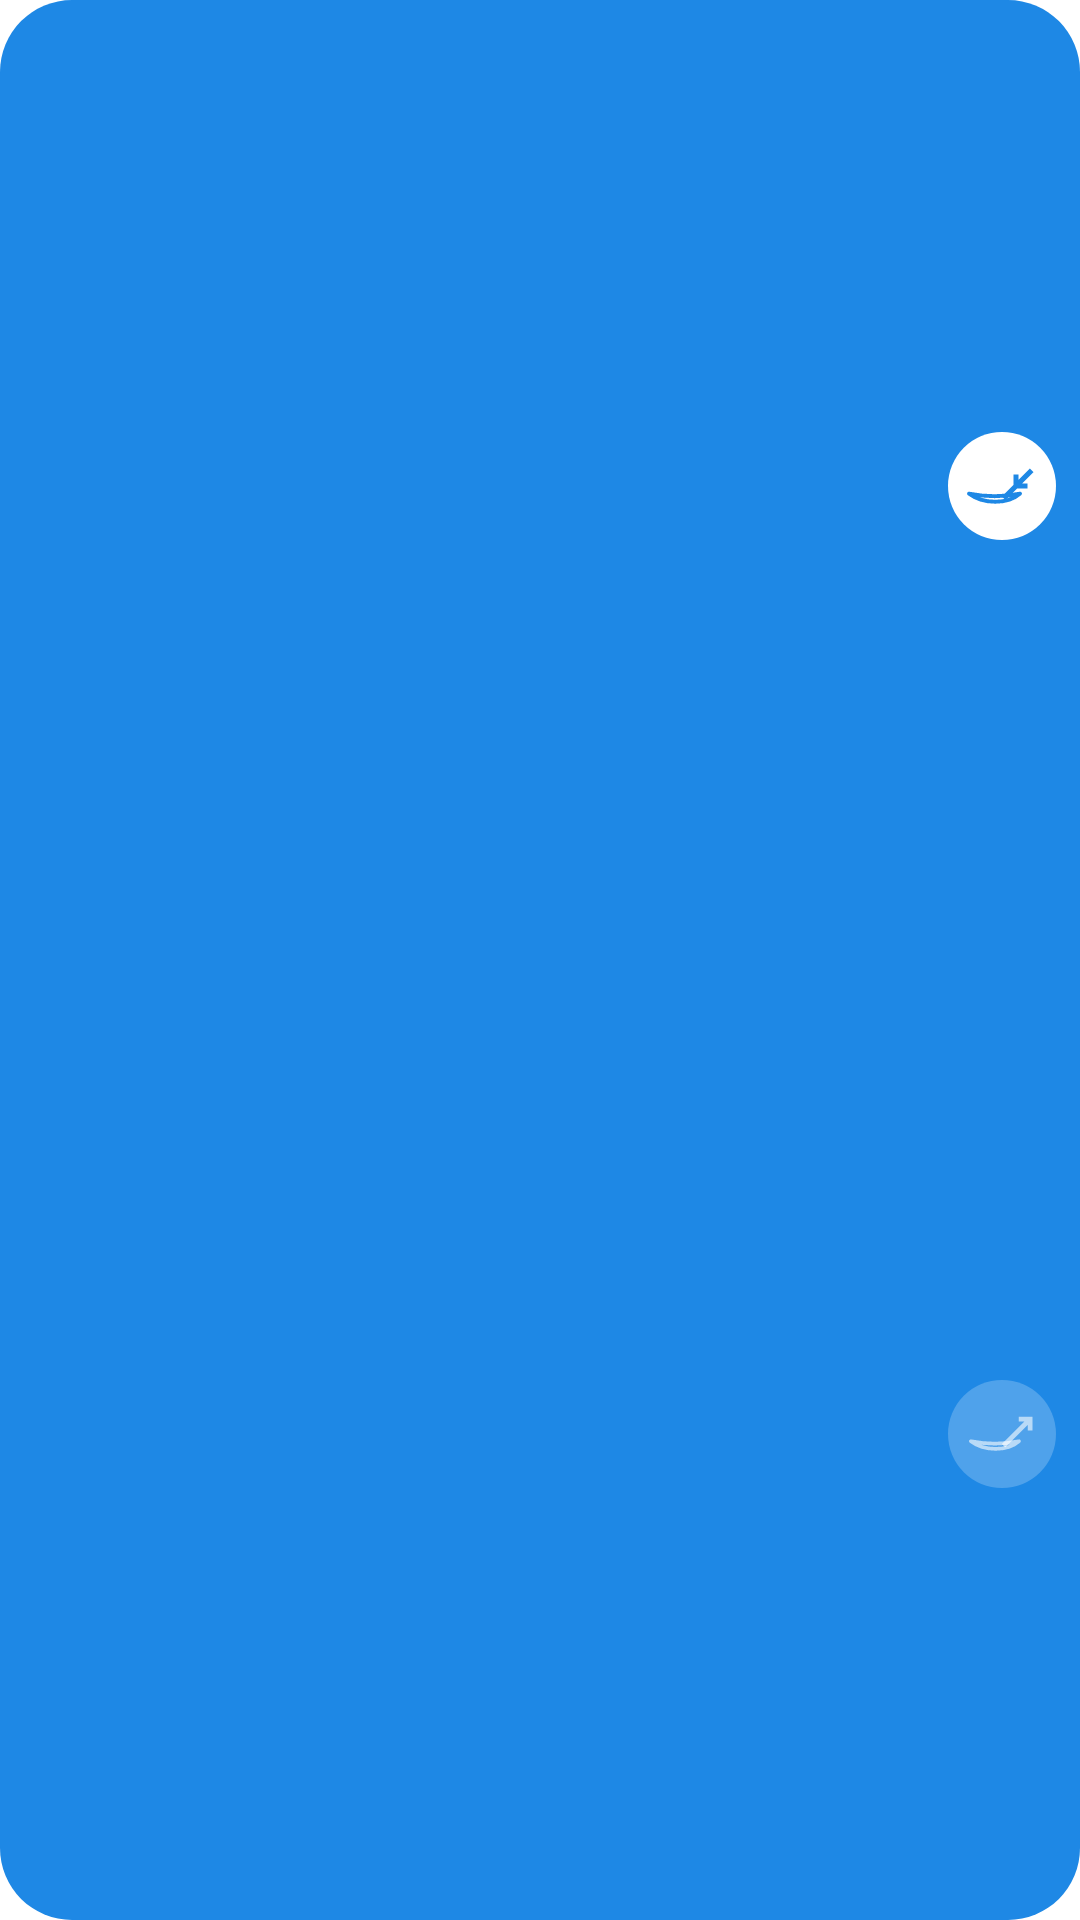

Write the Android layout XML for this screen, with the resource values it uses.
<!-- AndroidManifest.xml: application theme Theme.Pouchwise -->
<!-- res/layout/widget_wide.xml -->
<?xml version="1.0" encoding="utf-8"?>
<LinearLayout xmlns:android="http://schemas.android.com/apk/res/android"
    android:id="@+id/widget_wide_root"
    android:layout_width="match_parent"
    android:layout_height="match_parent"
    android:background="@drawable/widget_bg"
    android:gravity="center_vertical"
    android:orientation="horizontal"
    android:paddingStart="8dp"
    android:paddingEnd="8dp"
    android:paddingTop="6dp"
    android:paddingBottom="6dp">

    <ImageView
        android:id="@+id/widget_wide_ring"
        android:layout_width="50dp"
        android:layout_height="50dp"
        android:scaleType="fitCenter"
        android:contentDescription="@string/widget_ring_label" />

    <LinearLayout
        android:layout_width="0dp"
        android:layout_height="wrap_content"
        android:layout_weight="1"
        android:orientation="vertical"
        android:paddingStart="8dp"
        android:paddingEnd="4dp">

        <TextView
            android:id="@+id/widget_wide_count"
            android:layout_width="match_parent"
            android:layout_height="34dp"
            android:autoSizeMaxTextSize="24sp"
            android:autoSizeMinTextSize="12sp"
            android:autoSizeStepGranularity="1sp"
            android:autoSizeTextType="uniform"
            android:gravity="center_vertical|start"
            android:maxLines="1"
            android:textColor="#FFFFFFFF"
            android:textSize="24sp"
            android:textStyle="bold" />

        <LinearLayout
            android:layout_width="match_parent"
            android:layout_height="wrap_content"
            android:gravity="center_vertical"
            android:orientation="horizontal">

            <TextView
                android:id="@+id/widget_wide_sub"
                android:layout_width="0dp"
                android:layout_height="wrap_content"
                android:layout_weight="1"
                android:ellipsize="end"
                android:maxLines="1"
                android:textColor="#D9FFFFFF"
                android:textSize="12sp" />

            <Chronometer
                android:id="@+id/widget_wide_timer"
                android:layout_width="wrap_content"
                android:layout_height="wrap_content"
                android:layout_marginStart="4dp"
                android:maxLines="1"
                android:textColor="#FFFFFFFF"
                android:textSize="12sp"
                android:textStyle="bold"
                android:visibility="gone" />
        </LinearLayout>
    </LinearLayout>

    
    <LinearLayout
        android:id="@+id/widget_wide_buttons"
        android:layout_width="36dp"
        android:layout_height="match_parent"
        android:orientation="vertical">

        <ImageView
            android:id="@+id/widget_wide_add"
            android:layout_width="match_parent"
            android:layout_height="0dp"
            android:layout_weight="1"
            android:contentDescription="@string/widget_add"
            android:scaleType="fitCenter"
            android:src="@drawable/widget_btn_toss_in" />

        <ImageView
            android:id="@+id/widget_wide_remove"
            android:layout_width="match_parent"
            android:layout_height="0dp"
            android:layout_weight="1"
            android:layout_marginTop="4dp"
            android:contentDescription="@string/widget_remove"
            android:scaleType="fitCenter"
            android:src="@drawable/widget_btn_pull_out_off" />
    </LinearLayout>
</LinearLayout>
<!-- resources referenced by this layout -->
<resources>
  <!-- drawable widget_bg (drawable) -->
  <?xml version="1.0" encoding="utf-8"?>
  <shape xmlns:android="http://schemas.android.com/apk/res/android" android:shape="rectangle">
      <solid android:color="#FF1E88E5" />
      <corners android:radius="24dp" />
  </shape>
  <!-- drawable widget_btn_pull_out_off (drawable) -->
  <?xml version="1.0" encoding="utf-8"?>
  <layer-list xmlns:android="http://schemas.android.com/apk/res/android">
      <item>
          <shape android:shape="oval">
              <solid android:color="#38FFFFFF" />
              <size android:width="36dp" android:height="36dp" />
          </shape>
      </item>
      <item android:drawable="@drawable/ic_widget_pull_out_off" android:left="7dp" android:top="7dp" android:right="7dp" android:bottom="7dp" />
  </layer-list>
  <!-- drawable widget_btn_toss_in (drawable) -->
  <?xml version="1.0" encoding="utf-8"?>
  <layer-list xmlns:android="http://schemas.android.com/apk/res/android">
      <item>
          <shape android:shape="oval">
              <solid android:color="#FFFFFFFF" />
              <size android:width="36dp" android:height="36dp" />
          </shape>
      </item>
      <item android:drawable="@drawable/ic_widget_toss_in" android:left="6dp" android:top="6dp" android:right="6dp" android:bottom="6dp" />
  </layer-list>
  <string name="widget_add">Toss in a pouch</string>
  <string name="widget_remove">Pull the pouch out</string>
  <string name="widget_ring_label">Pouchwise ring</string>
  <style name="Theme.Pouchwise" parent="android:Theme.Material.Light.NoActionBar">
          <item name="android:windowBackground">@color/window_background</item>
      </style>
  <!-- drawable ic_widget_pull_out_off (drawable) -->
  <vector xmlns:android="http://schemas.android.com/apk/res/android"
      android:width="24dp"
      android:height="24dp"
      android:viewportWidth="24"
      android:viewportHeight="24">
      <path
          android:pathData="M1,14.55C6.64,15.68 12.37,15.68 18,14.55C13.92,18.15 5.79,18.15 1,14.55Z"
          android:strokeWidth="1.3"
          android:strokeColor="#99FFFFFF"
          android:strokeLineJoin="round" />
      <path
          android:pathData="M12.56,16.1L21.91,6.75M17.91,6.75H21.91V10.75"
          android:strokeWidth="1.7"
          android:strokeColor="#99FFFFFF"
          android:strokeLineCap="butt"
          android:strokeLineJoin="miter" />
  </vector>
  <!-- drawable ic_widget_toss_in (drawable) -->
  <vector xmlns:android="http://schemas.android.com/apk/res/android"
      android:width="24dp"
      android:height="24dp"
      android:viewportWidth="24"
      android:viewportHeight="24">
      <path
          android:pathData="M1,14.55C6.64,15.68 12.37,15.68 18,14.55C13.92,18.15 5.79,18.15 1,14.55Z"
          android:strokeWidth="1.3"
          android:strokeColor="#FF1E88E5"
          android:strokeLineJoin="round" />
      <path
          android:pathData="M21.91,6.75L12.56,16.1M16.66,8.2V12H20.46"
          android:strokeWidth="1.7"
          android:strokeColor="#FF1E88E5"
          android:strokeLineCap="butt"
          android:strokeLineJoin="miter" />
  </vector>
  <color name="window_background">#FFFFFF</color>
</resources>
